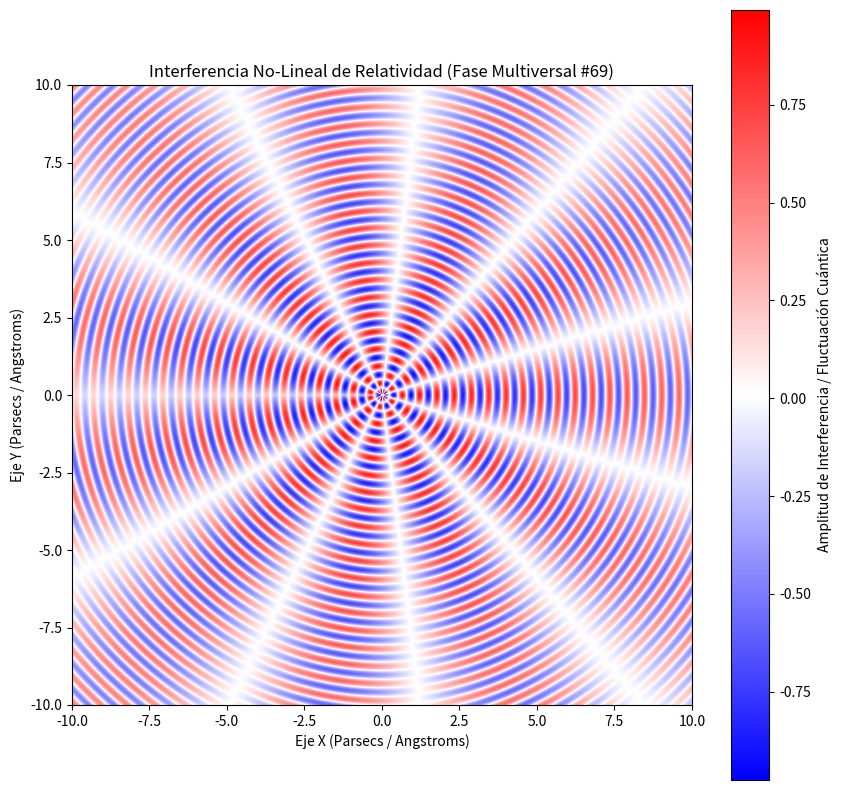

Here is the Python script that generated this plot:
%matplotlib inline
# Simulación Multiversal: Relatividad - Variante 69
import numpy as np
import matplotlib.pyplot as plt

# Parámetros Físicos No-Lineales
omega_1 = 11.249
omega_2 = 5.421
lambda_decay = 0.054
phase_shift = 0.431

x = np.linspace(-10, 10, 800)
y = np.linspace(-10, 10, 800)
X, Y = np.meshgrid(x, y)

# Dinámica de Fluidos / Campos Tensor-Escalares (Fase Multiversal)
R = np.sqrt(X**2 + Y**2) + 1e-5
Z = (np.sin(omega_1 * R + phase_shift) * np.cos(omega_2 * np.arctan2(Y, X))) * np.exp(-lambda_decay * R)

plt.figure(figsize=(10, 10))
plt.imshow(Z, cmap='bwr', extent=[-10, 10, -10, 10], origin='lower')
plt.colorbar(label='Amplitud de Interferencia / Fluctuación Cuántica')
plt.title(r'Interferencia No-Lineal de Relatividad (Fase Multiversal #69)')
plt.xlabel('Eje X (Parsecs / Angstroms)')
plt.ylabel('Eje Y (Parsecs / Angstroms)')
plt.show()
